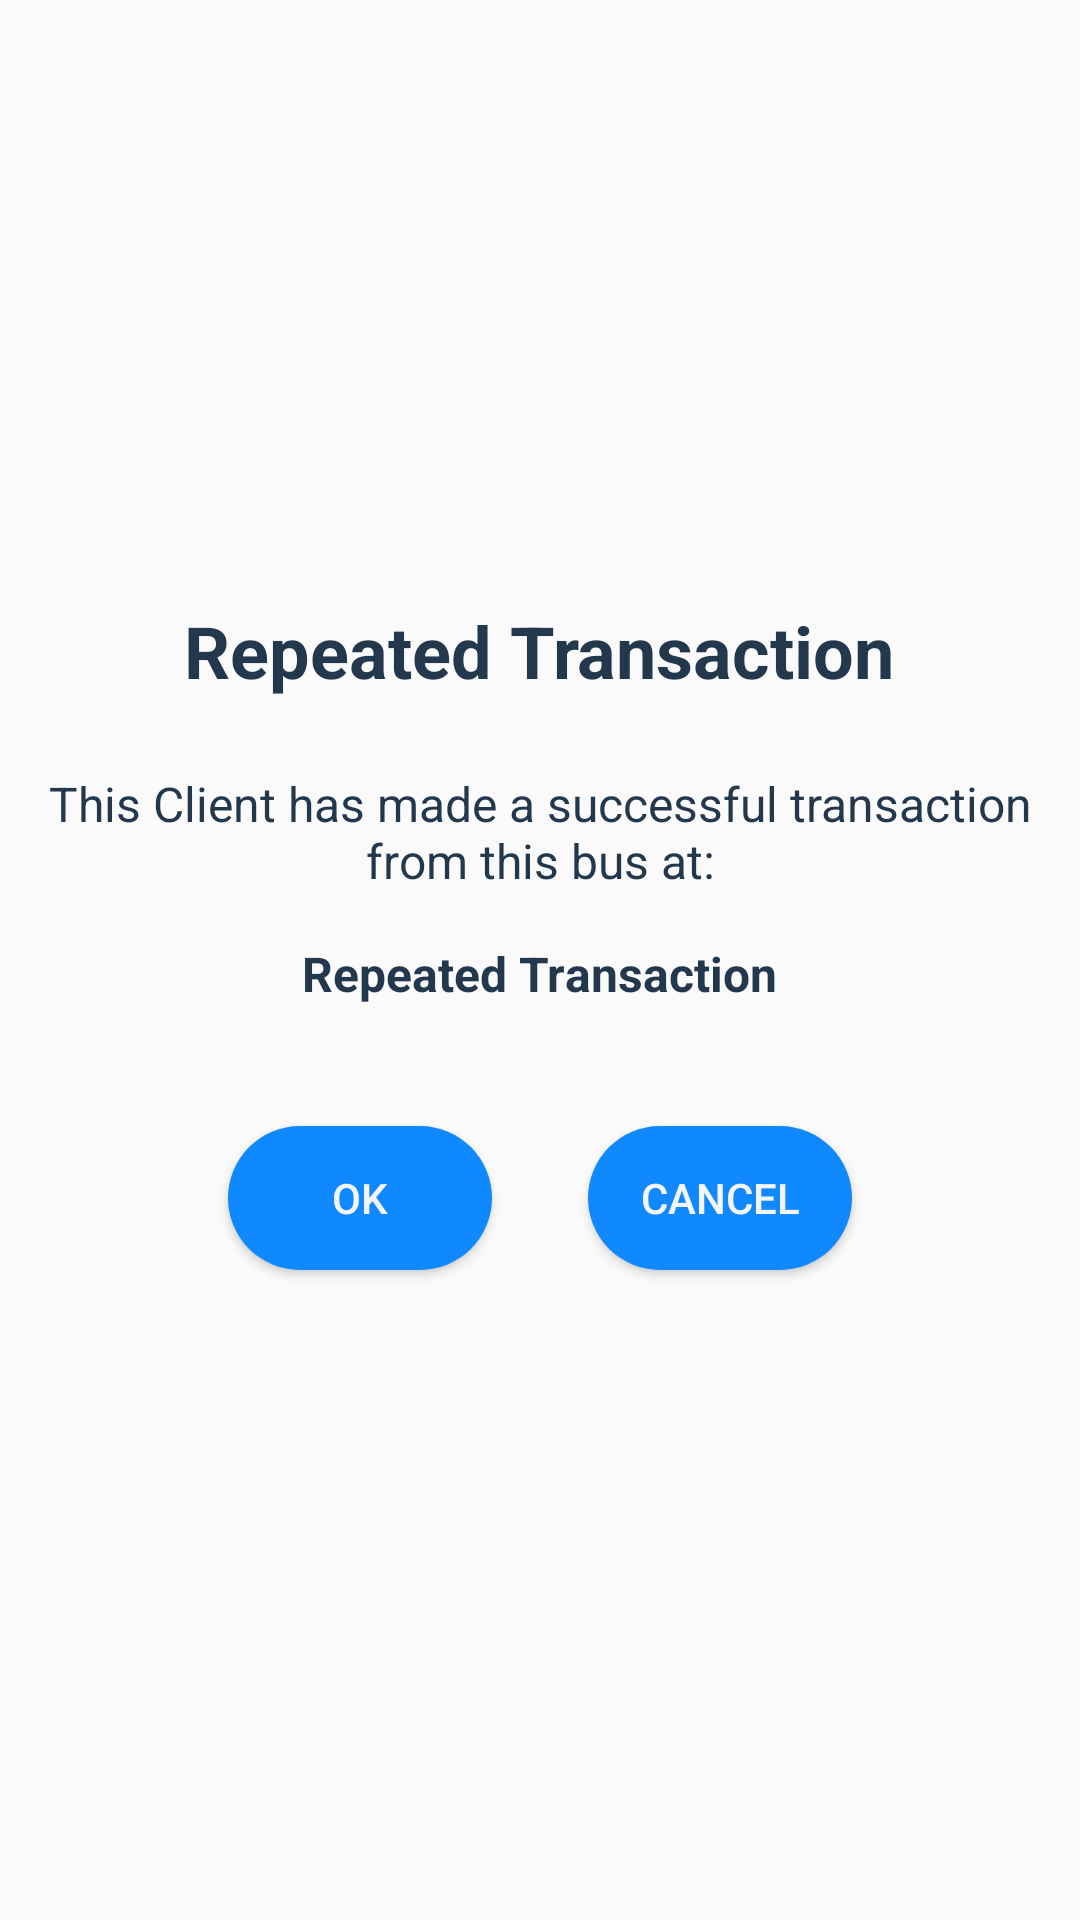

Layout XML and referenced resources for this Android screen:
<!-- AndroidManifest.xml: application theme AppTheme -->
<!-- res/layout/repeated_transaction_daialog_box.xml -->
<LinearLayout xmlns:android="http://schemas.android.com/apk/res/android"
    android:layout_width="wrap_content"
    android:layout_height="wrap_content"
    android:gravity="center"
    android:orientation="vertical"
    android:padding="16dp">

    <TextView
        android:layout_width="wrap_content"
        android:layout_height="wrap_content"
        android:text="@string/repeated_transaction"
        android:textColor="@color/colorPrimaryDark"
        android:textSize="24sp"
        android:textStyle="bold" />

    <TextView
        android:layout_width="wrap_content"
        android:layout_height="wrap_content"
        android:layout_marginTop="24dp"
        android:text="@string/transaction_repeated_notation"
        android:textAlignment="center"
        android:textColor="@color/colorPrimaryDark"
        android:textSize="16sp" />

    <TextView
        android:id="@+id/transaction_information_text_view"
        android:layout_width="wrap_content"
        android:layout_height="wrap_content"
        android:layout_marginTop="16dp"
        android:text="@string/repeated_transaction"
        android:textColor="@color/colorPrimaryDark"
        android:textSize="16sp"
        android:textStyle="bold" />

    <LinearLayout
        android:layout_width="wrap_content"
        android:layout_height="wrap_content"
        android:layout_marginTop="24dp">

        <Button
            android:id="@+id/positive_dialog_button"
            android:layout_width="wrap_content"
            android:layout_height="wrap_content"
            android:layout_margin="16dp"
            android:background="@drawable/rounded_shape_primary"
            android:text="@string/ok"
            android:textColor="@color/grey_100" />

        <Button
            android:id="@+id/negative_dialog_button"
            android:layout_width="wrap_content"
            android:layout_height="wrap_content"
            android:layout_margin="16dp"
            android:background="@drawable/rounded_shape_primary"
            android:text="@string/cancel"
            android:textColor="@color/grey_100" />
    </LinearLayout>

</LinearLayout>
<!-- resources referenced by this layout -->
<resources>
  <color name="colorPrimaryDark">#23374d</color>
  <color name="grey_100">#f5f5f5</color>
  <!-- drawable rounded_shape_primary (drawable) -->
  <shape xmlns:android="http://schemas.android.com/apk/res/android"
      android:shape="rectangle">
      <solid android:color="@color/colorPrimary" />
      <corners android:radius="32dp" />
  </shape>
  <string name="cancel">cancel</string>
  <string name="ok">ok</string>
  <string name="repeated_transaction">Repeated Transaction</string>
  <string name="transaction_repeated_notation">This Client has made a successful transaction from this bus at:</string>
  <style name="AppTheme" parent="Theme.AppCompat.Light.NoActionBar">
          
          <item name="colorPrimary">@color/colorPrimary</item>
          <item name="colorPrimaryDark">@color/colorPrimaryDark</item>
          <item name="colorAccent">@color/colorAccent</item>
      </style>
  <color name="colorPrimary">#1089ff</color>
  <color name="colorAccent">#424242</color>
</resources>
